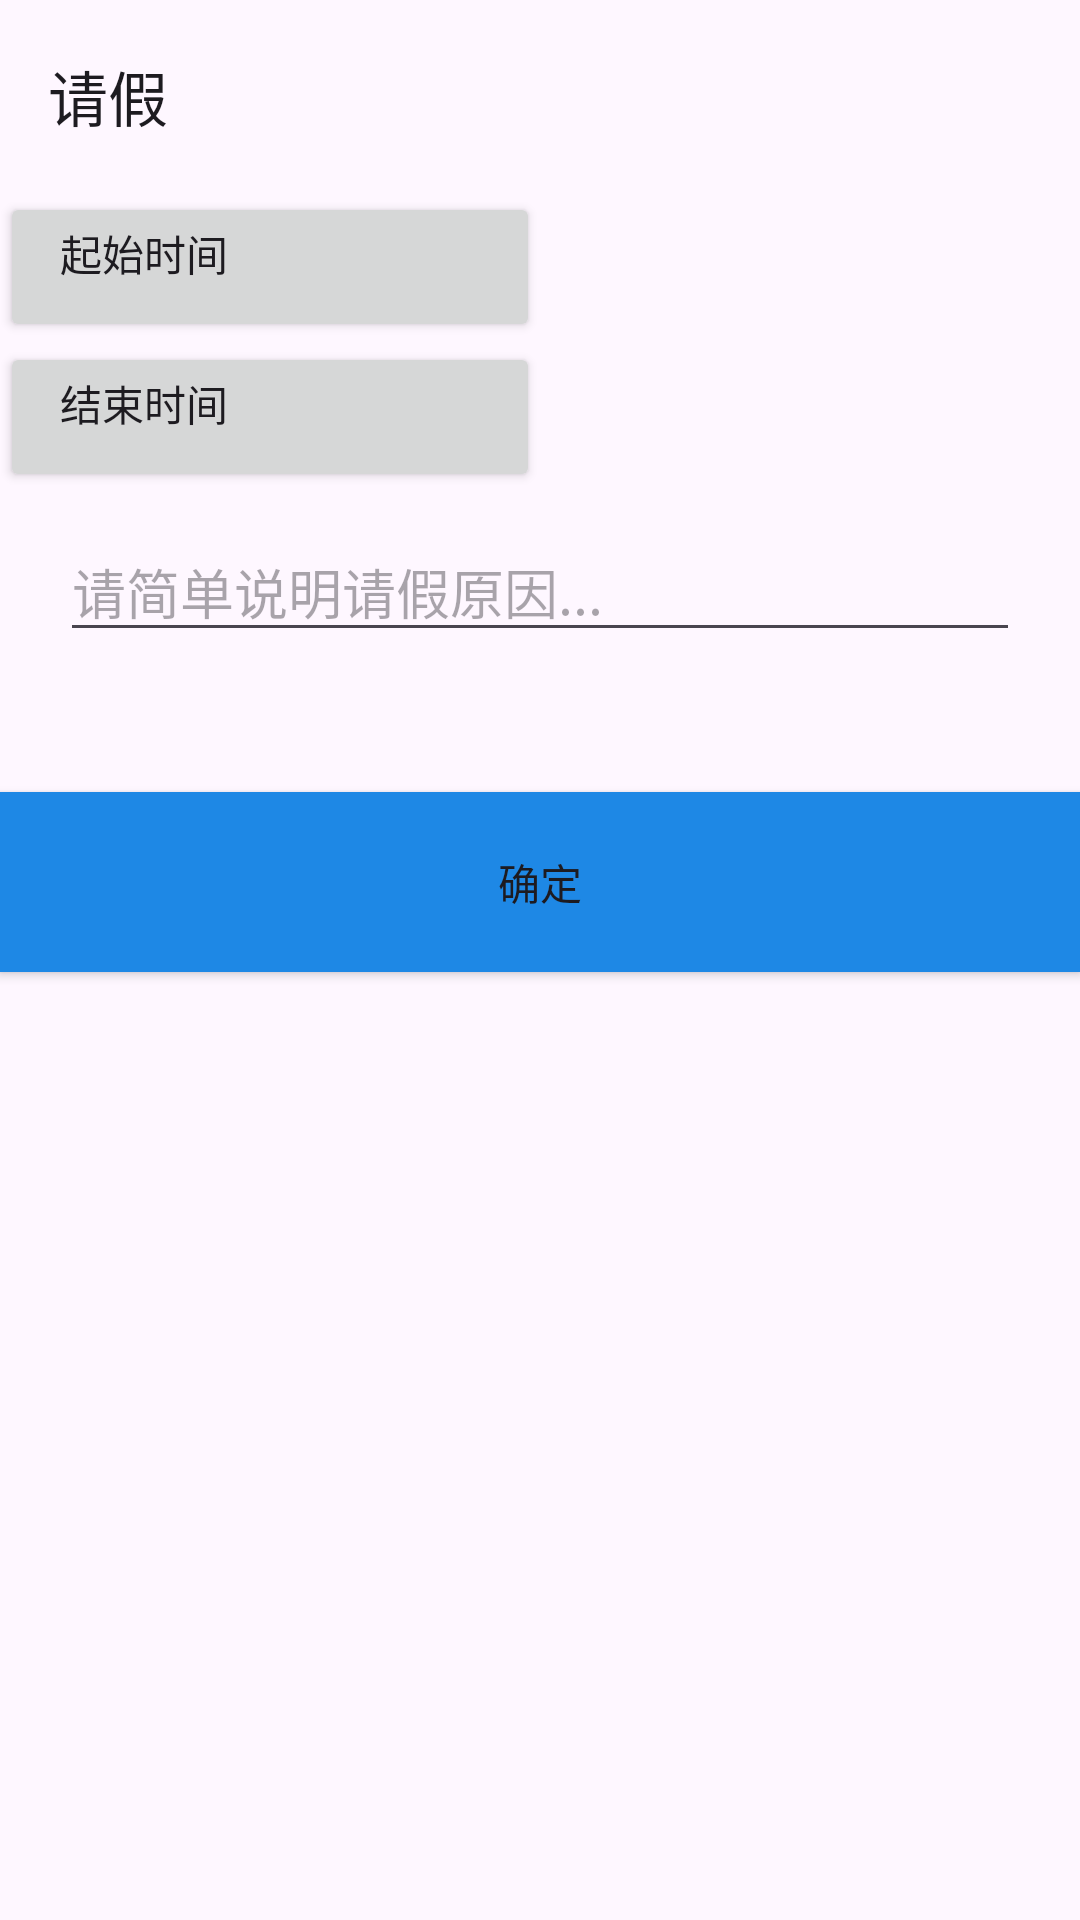

Write the Android layout XML for this screen, with the resource values it uses.
<!-- AndroidManifest.xml: application theme Theme.JustCheckIn -->
<!-- res/layout/activity_holiday.xml -->
<?xml version="1.0" encoding="utf-8"?>
<LinearLayout xmlns:android="http://schemas.android.com/apk/res/android"
    xmlns:tools="http://schemas.android.com/tools"
    android:layout_width="match_parent"
    android:layout_height="match_parent"
    xmlns:materialdesign="http://schemas.android.com/apk/res-auto"
    android:orientation="vertical"
    xmlns:app="http://schemas.android.com/apk/res-auto"
    tools:context=".HolidayActivity">

    <Toolbar
        android:id="@+id/holidayToolbar"
        android:layout_width="match_parent"
        android:layout_height="wrap_content"
        android:minHeight="?attr/actionBarSize"
        android:title="请假"
        />

    <LinearLayout
        android:layout_width="match_parent"
        android:layout_height="50dip"
        android:orientation="horizontal"
        >
        <Button
            android:id="@+id/btn_startTime"
            android:layout_width="0dip"
            android:layout_weight="1"
            android:layout_height="match_parent"
            android:paddingRight="20dp"
            android:gravity="left"
            android:paddingLeft="20dp"
            android:text="起始时间" />
        <TextView
            android:id="@+id/startTime"
            android:layout_width="0dip"
            android:layout_weight="1"
            android:layout_height="match_parent"
            android:text=""
            android:textSize="18dip"
            android:gravity="center_vertical"
            android:paddingLeft="20dp"
            />
    </LinearLayout>

    <LinearLayout
        android:layout_width="match_parent"
        android:layout_height="50dip"
        android:orientation="horizontal"
        >
        <Button
            android:id="@+id/btn_endTime"
            android:layout_width="0dip"
            android:layout_weight="1"
            android:layout_height="match_parent"
            android:paddingRight="20dp"
            android:gravity="left"
            android:paddingLeft="20dp"
            android:text="结束时间" />
        <TextView
            android:id="@+id/endTime"
            android:layout_width="0dip"
            android:layout_weight="1"
            android:layout_height="match_parent"
            android:text=""
            android:textSize="18dip"
            android:gravity="center_vertical"
            android:paddingLeft="20dp"
            />
    </LinearLayout>



    <LinearLayout
        android:layout_width="match_parent"
        android:layout_height="100dip"
        android:orientation="horizontal"
        >

        <EditText
            android:id="@+id/reason"
            android:layout_width="match_parent"
            android:layout_height="wrap_content"
            android:layout_marginTop="10dp"
            android:layout_marginLeft="20dp"
            android:layout_marginRight="20dp"
            android:hint="请简单说明请假原因..."/>

    </LinearLayout>

    <Button
        android:id="@+id/btn_Send"
        android:layout_width="match_parent"
        android:layout_height="60dp"
        android:background="#1E88E5"
        android:text="确定"
        android:layout_gravity="center"
        />


</LinearLayout>
<!-- resources referenced by this layout -->
<resources>
  <style name="Theme.JustCheckIn" parent="Base.Theme.JustCheckIn" />
  <style name="Base.Theme.JustCheckIn" parent="Theme.Material3.Light.NoActionBar">
          
          <item name="colorPrimary">@color/my_light_primary</item>
          <item name="colorSurfaceContainer">@color/my_light_container_surface</item>
      </style>
  <color name="my_light_primary">#FFA726</color>
  <color name="my_light_container_surface">#FFF3E0</color>
</resources>
